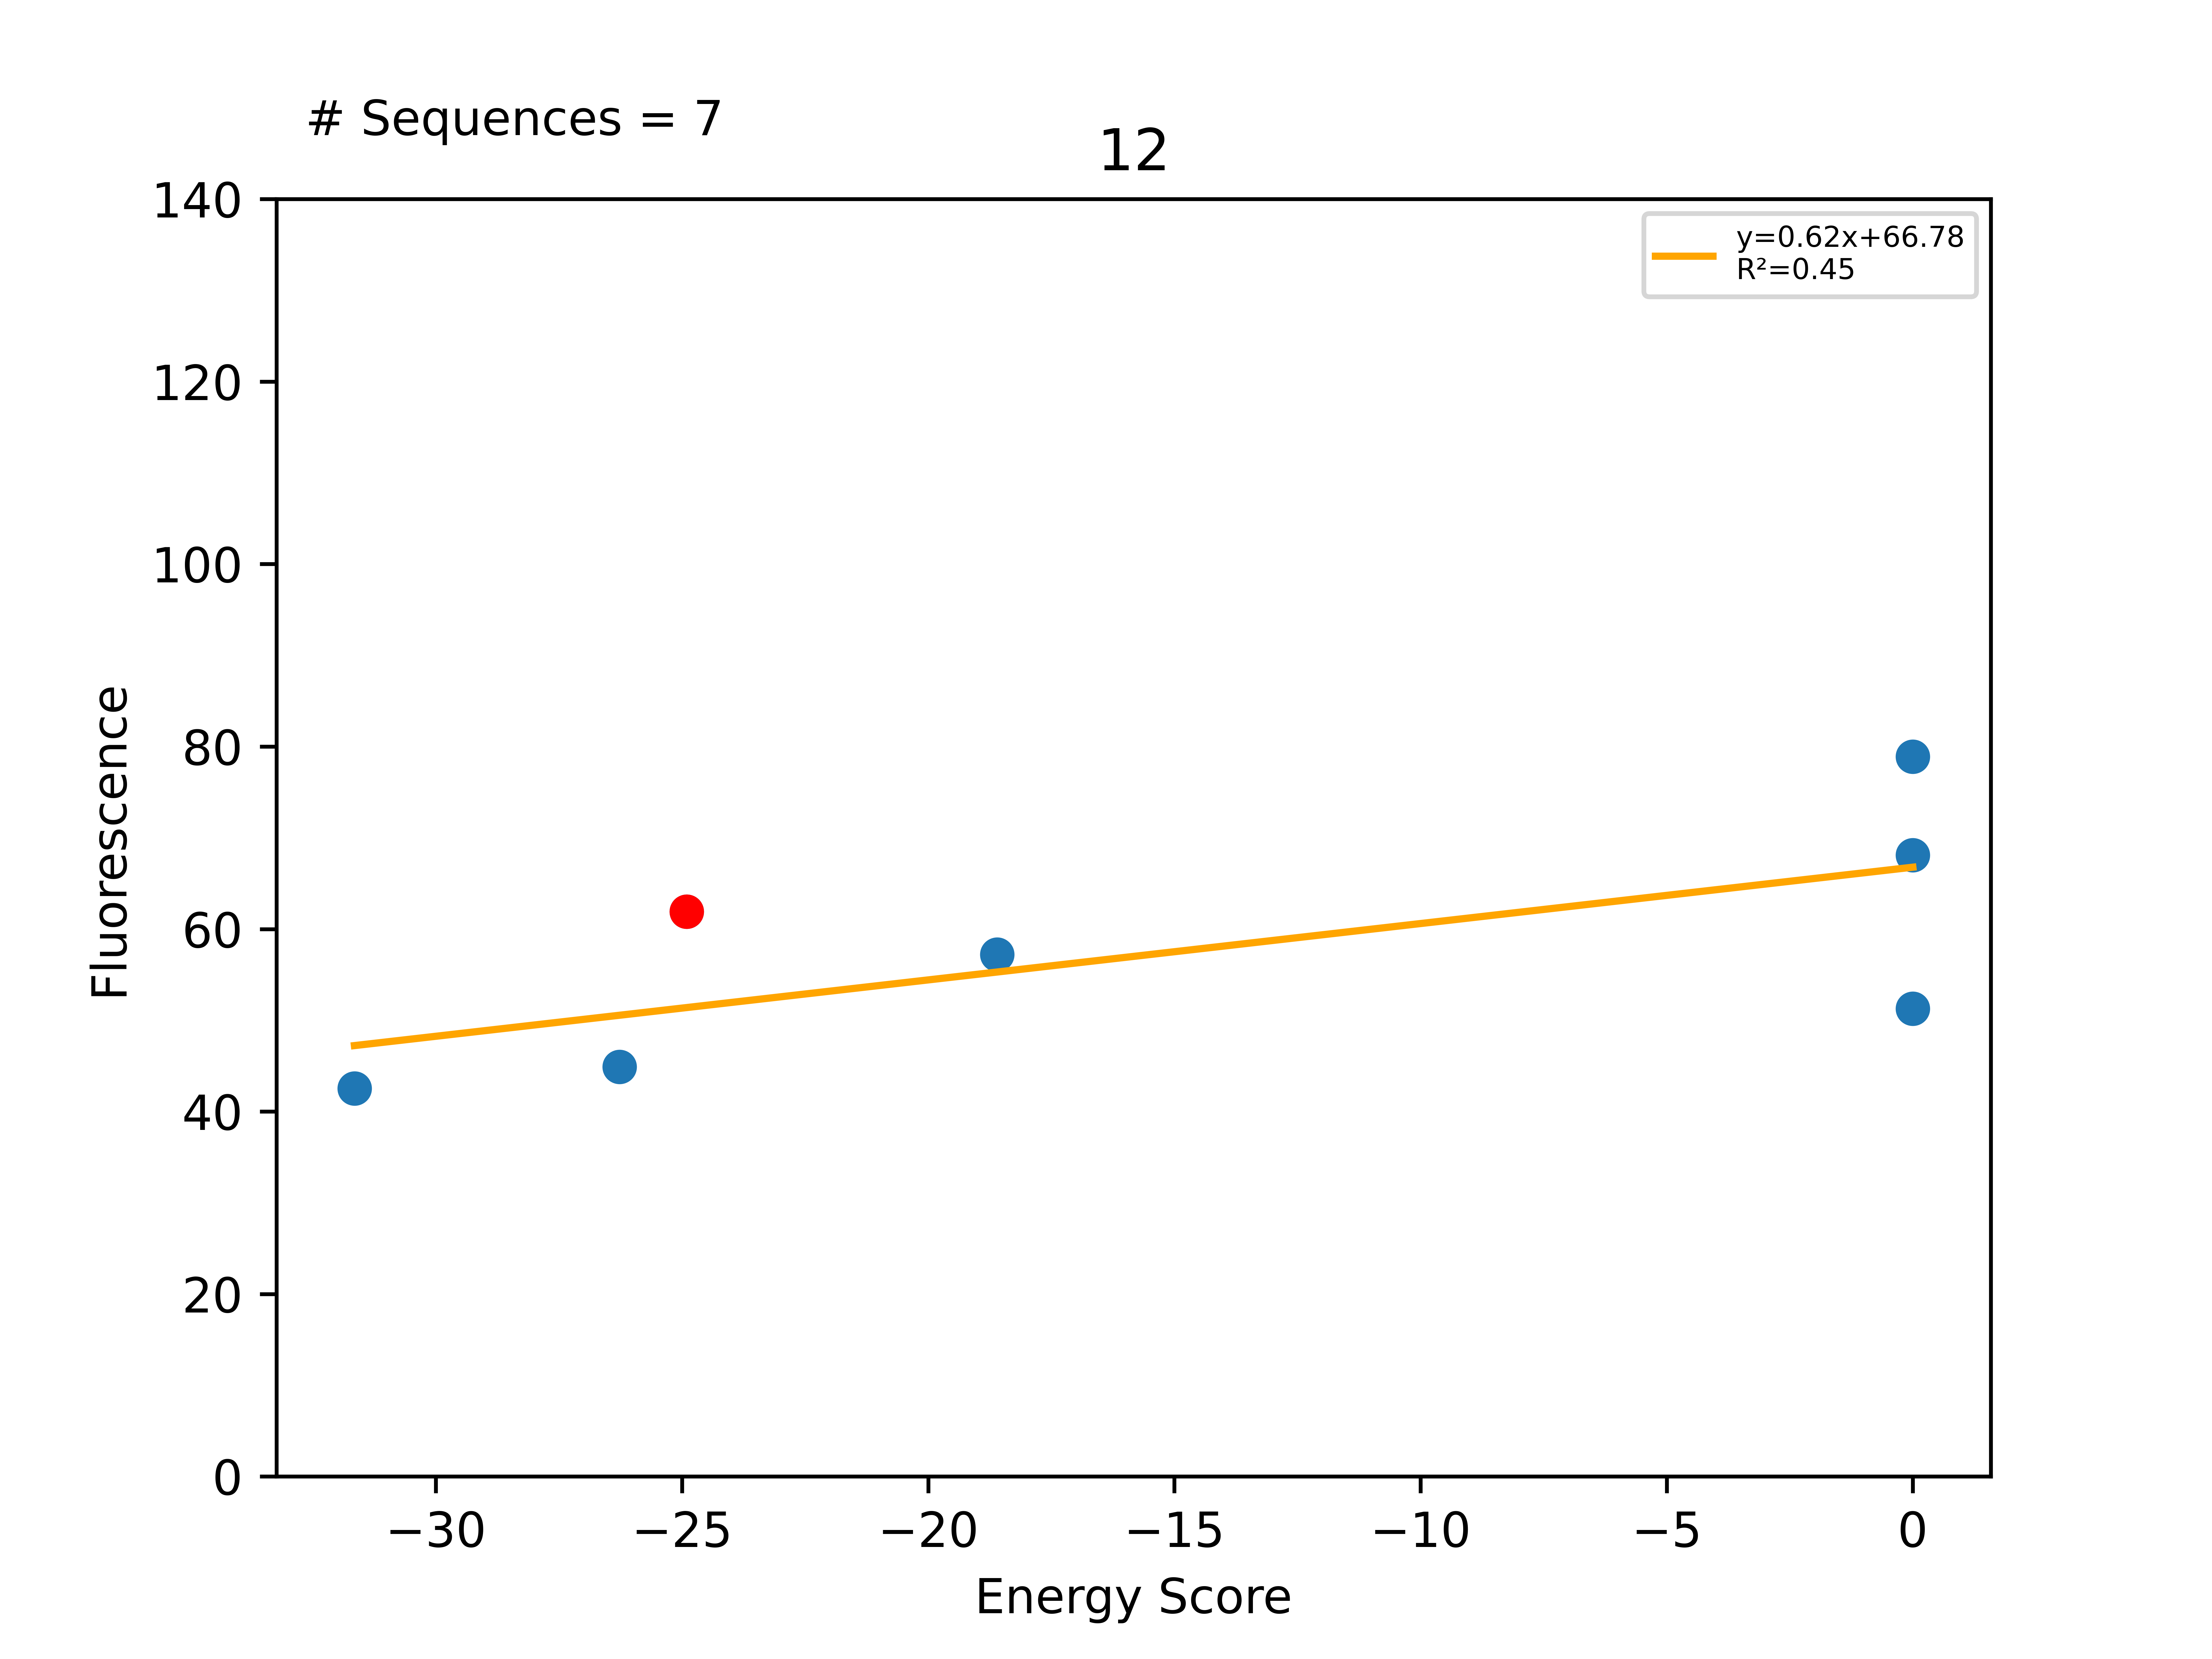

Values plotted in this chart, from the file beside it:
Sequence, EnergyScore, Fluorescence, FluorStdDev, PercentGpa, PercentGpaStdDev, MaltosePercentDiff, Dimer, Monomer, DimerDiff, VDWDimer, VDWDiff, HBONDDimer, HBONDDiff, IMM1Dimer, IMM1Diff, SequenceProbability, DimerSasa, MonomerSasa, startXShift, xShift, xShiftDiff, startCrossingAngle, crossingAngle
LLLLLLASLLGTLLTVLLILI, -31.65, 46691, 3628, 42.52, 3.304, -100.0, -427.5, -395.9, -13.41, -97.01, 3.35, -96.69, -13.55, -233.8, -3.213, 0.0002595, 3766, 4524, 6.967, 6.873, 0.09407, -44.04, -42.96
LLLWLLASLLGALLTVLLILI, -26.27, 49293, 4519, 44.89, 4.116, -100.0, -412.2, -385.9, 1.911, -93.59, 6.775, -82.91, 0.2242, -235.7, -5.089, 0.0001876, 3811, 4674, 6.967, 6.873, 0.09407, -44.04, -42.96
LLLLLLASLLGALLTVLLILI, -24.91, 67981, 7690, 61.91, 7.004, -89.08, -414.1, -389.2, -2.282, -100.4, 0.4443, -83.14, -1.633, -230.6, -1.094, 0.0003324, 3863, 0.0, 6.967, 6.873, 0.09407, -44.04, -42.96
LLLTLLASLLGALLTVLLILI, -18.6, 62815, 15734, 57.21, 14.33, -100.0, -406.4, -387.8, 7.687, -90.94, 9.417, -82.91, 0.2242, -232.6, -1.955, 0.0002197, 3750, 4452, 6.967, 6.873, 0.09407, -44.04, -42.96
LLLILLASLLGALLTVLLILI, 0.0, 74765, 17253, 68.09, 15.71, -100.0, -383, -388.4, 31.14, -68.73, 31.63, -82.89, 0.2451, -231.4, -0.7424, 0.0003135, 3779, 4513, 6.967, 6.873, 0.09407, -44.04, -42.96
LLLLLLWSLLGALLTVLLILI, 0.0, 56313, 4197, 51.28, 3.822, -100.0, 477.9, -397.9, 892, 796.8, 897.2, -79.84, 3.296, -239.1, -8.479, 0.0002216, 3746, 4700, 6.967, 6.873, 0.09407, -44.04, -42.96
LLLYLLASLLGALLTVLLILI, 0.0, 86630, 4828, 78.89, 4.397, -100.0, -373.3, -375.4, 40.83, -53.73, 46.63, -82.91, 0.2242, -236.7, -6.023, 0.0001876, 3757, 4610, 6.967, 6.873, 0.09407, -44.04, -42.96
